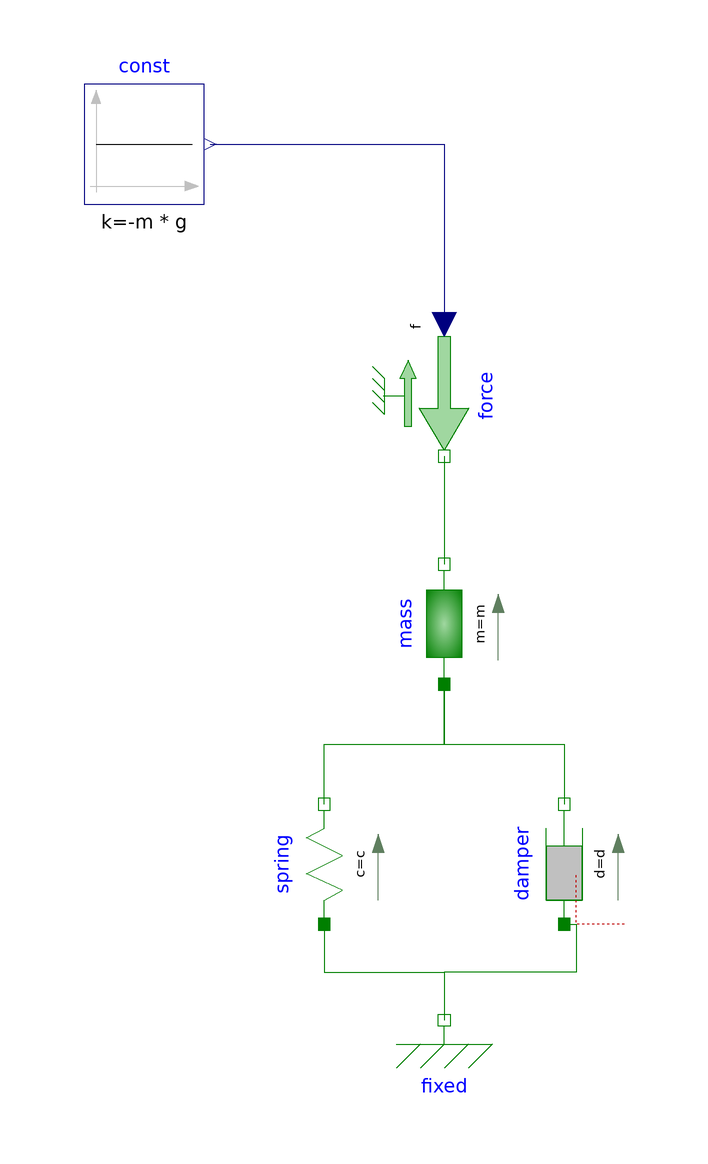

This picture is the connection diagram that the Modelica source below describes through its graphical annotations.

model ContactBall

  import Modelica.SIunits.*;

  parameter Mass m = 1;
  parameter Radius r = 1;
  parameter TranslationalSpringConstant c = 1e3;
  parameter TranslationalDampingConstant d = 1e1;
  parameter Acceleration g = 9.81;
  Length h;
  Velocity v;
  Length x;
  Velocity vx;

    Modelica.Mechanics.Translational.Components.Fixed fixed
      annotation (Placement(transformation(extent={{-10,-86},{10,-66}})));
    Modelica.Mechanics.Translational.Components.Spring spring(s_rel0=r, c=c)
                                                              annotation (
        Placement(transformation(
          extent={{-10,-10},{10,10}},
          rotation=90,
          origin={-20,-50})));
    Modelica.Mechanics.Translational.Components.Mass mass(m=m)
                                                          annotation (Placement(
          transformation(
          extent={{-10,-10},{10,10}},
          rotation=90,
          origin={0,-10})));
    Modelica.Mechanics.Translational.Components.Damper damper(d=d)
                                                              annotation (
        Placement(transformation(
          extent={{-10,-10},{10,10}},
          rotation=90,
          origin={20,-50})));
    Modelica.Mechanics.Translational.Sources.Force force annotation (Placement(
          transformation(
          extent={{-10,-10},{10,10}},
          rotation=270,
          origin={0,28})));
    Modelica.Blocks.Sources.Constant const(k=-m*g)
      annotation (Placement(transformation(extent={{-60,60},{-40,80}})));
  equation
    der(x)=vx;
    der(vx)=0;
    connect(spring.flange_b, mass.flange_a) annotation (Line(
        points={{-20,-40},{-20,-30},{0,-30},{0,-20},{-6.12323e-016,-20}},
        color={0,127,0},
        smooth=Smooth.None));
    connect(mass.flange_a, damper.flange_b) annotation (Line(
        points={{-6.12323e-016,-20},{0,-20},{0,-30},{20,-30},{20,-40}},
        color={0,127,0},
        smooth=Smooth.None));
    connect(spring.flange_a, fixed.flange) annotation (Line(
        points={{-20,-60},{-20,-68},{0,-68},{0,-76}},
        color={0,127,0},
        smooth=Smooth.None));
    connect(damper.flange_a, fixed.flange) annotation (Line(
        points={{20,-60},{22,-60},{22,-68},{0,-68},{0,-76}},
        color={0,127,0},
        smooth=Smooth.None));
    connect(force.flange, mass.flange_b) annotation (Line(
        points={{-1.83697e-015,18},{-1.83697e-015,0},{6.12323e-016,0}},
        color={0,127,0},
        smooth=Smooth.None));
    connect(const.y, force.f) annotation (Line(
        points={{-39,70},{2.20436e-015,70},{2.20436e-015,40}},
        color={0,0,127},
        smooth=Smooth.None));
    h = damper.s_rel*1;
    v = damper.v_rel*1;
    annotation (Diagram(graphics));
  end ContactBall;